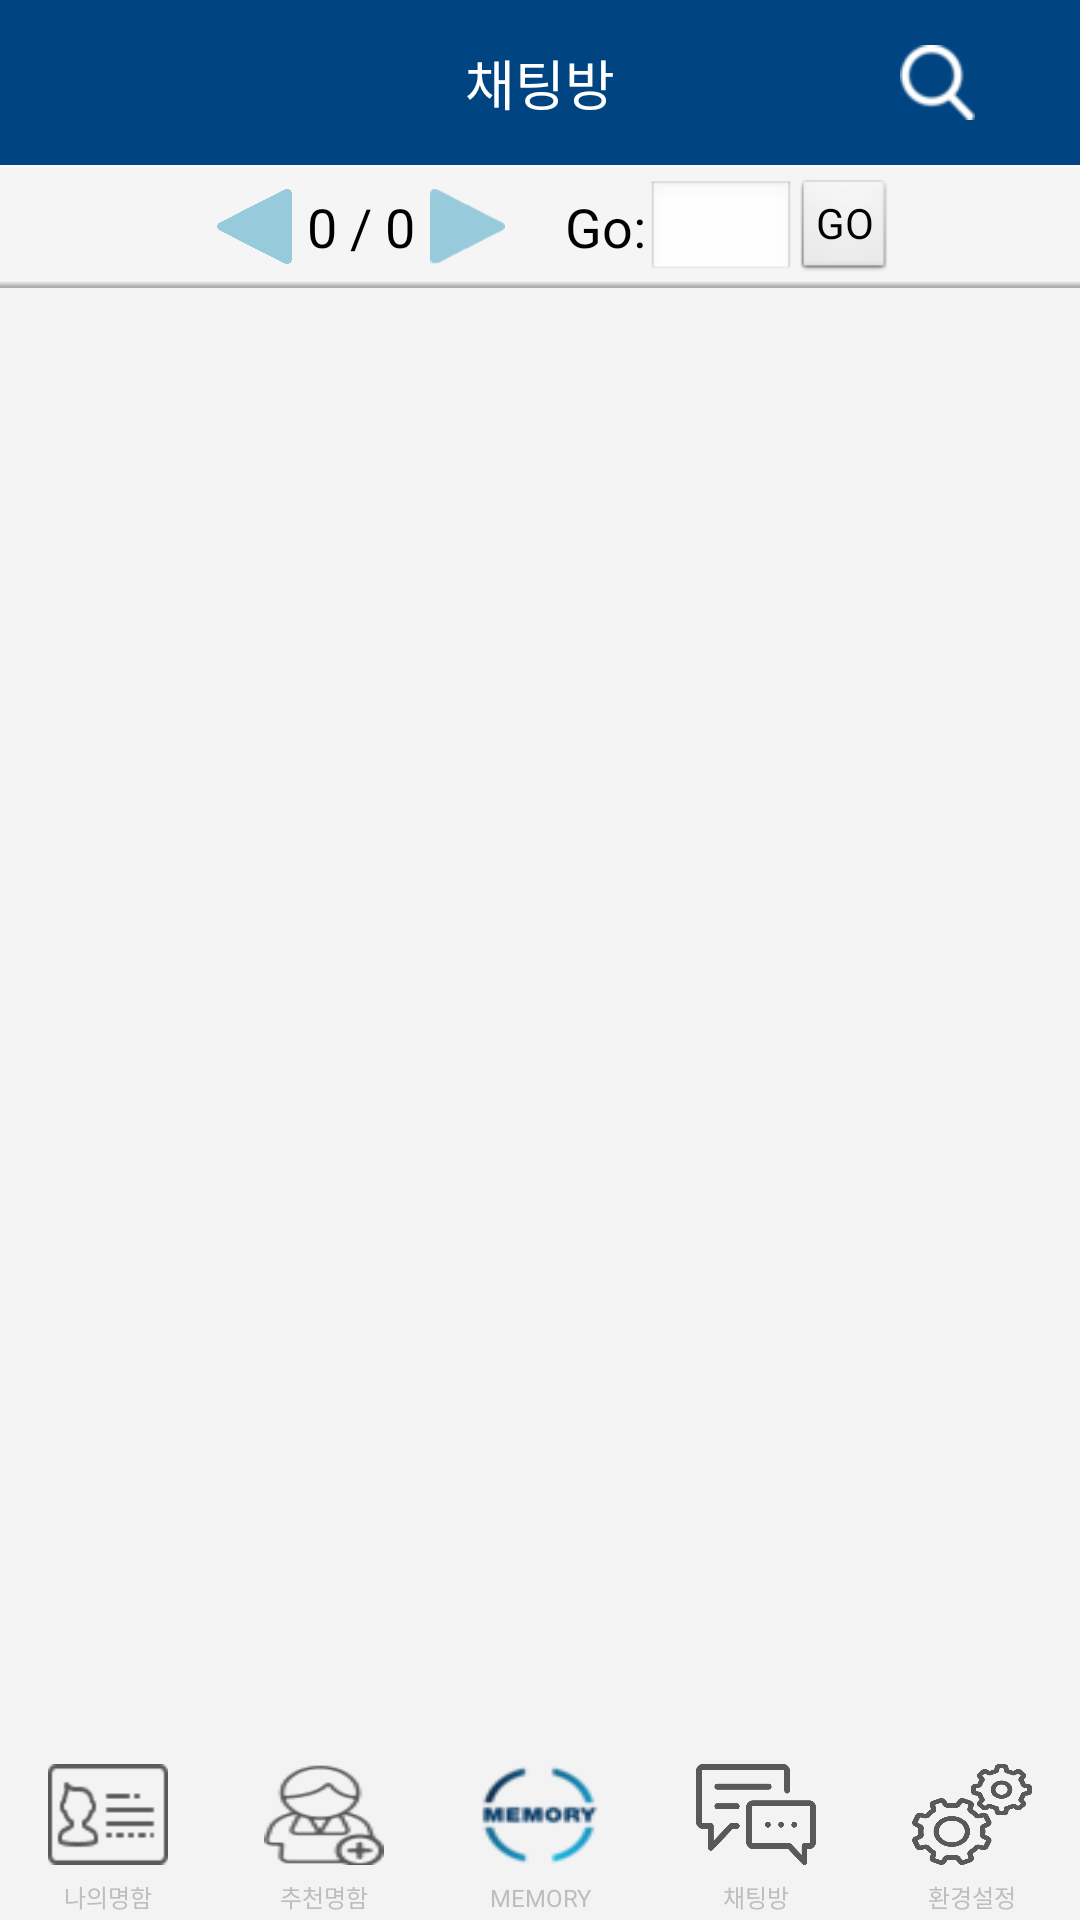

Produce the Android XML layout that renders to this screen, including the resource entries it uses.
<!-- AndroidManifest.xml: application theme android:Theme.NoTitleBar -->
<!-- res/layout/chatroomlist_2140.xml -->
<?xml version="1.0" encoding="utf-8"?>
<LinearLayout 
    xmlns:android="http://schemas.android.com/apk/res/android"
    xmlns:app="http://schemas.android.com/apk/res-auto"
    android:id="@+id/all"
    android:layout_width="fill_parent"
    android:layout_height="fill_parent"
    android:background="@color/univ_search_gray"
    android:orientation="vertical" >

    <LinearLayout
        android:layout_width="match_parent"
        android:layout_height="0dp"
        android:layout_weight="1"
        android:orientation="vertical" 
        android:background="@color/univ_search_gray">

        <LinearLayout
            android:layout_width="match_parent"
            android:layout_height="55dp"
            android:layout_weight="0"
            android:background="@color/colorAccent">

            <LinearLayout
                android:layout_width="match_parent"
                android:layout_height="match_parent"
                android:layout_weight="1"
                android:gravity="left"
                android:orientation="horizontal">

            </LinearLayout>

            <LinearLayout
                android:layout_width="match_parent"
                android:layout_height="match_parent"
                android:layout_weight="1"
                android:gravity="center_vertical|center"
                android:orientation="horizontal">

                <TextView
                    android:id="@+id/textView4"
                    android:layout_width="wrap_content"
                    android:layout_height="wrap_content"
                    android:layout_weight="1"
                    android:gravity="center"
                    android:text="채팅방"
                    android:textColor="@color/color_white"
                    android:textSize="18dp" />
            </LinearLayout>

            <LinearLayout
                android:layout_width="match_parent"
                android:layout_height="match_parent"
                android:layout_weight="1"
                android:gravity="right"
                android:orientation="horizontal">

                <LinearLayout
                    android:layout_width="match_parent"
                    android:layout_height="match_parent"
                    android:layout_weight="1"
                    android:orientation="horizontal"></LinearLayout>

                <LinearLayout
                    android:layout_width="match_parent"
                    android:layout_height="match_parent"
                    android:layout_weight="1"
                    android:orientation="horizontal"></LinearLayout>

                <LinearLayout
                    android:layout_width="match_parent"
                    android:layout_height="match_parent"
                    android:layout_weight="1"
                    android:orientation="horizontal">

                    <ImageView
                        android:id="@+id/imageView3"
                        android:layout_width="25dp"
                        android:layout_height="25dp"
                        android:layout_gravity="center_vertical"
                        android:background="@drawable/search_icon" />
                </LinearLayout>

                <LinearLayout
                    android:layout_width="match_parent"
                    android:layout_height="match_parent"
                    android:layout_weight="1"
                    android:orientation="horizontal"></LinearLayout>

            </LinearLayout>
        </LinearLayout>

        <LinearLayout
            android:layout_width="fill_parent"
            android:layout_height="41dp"
            android:layout_gravity="center_vertical|center_horizontal|center"
            android:layout_weight="0"
            android:background="@drawable/sub_menu_bar"
            android:gravity="center" >

            <LinearLayout
                android:id="@+id/pageNavi"
                android:layout_width="wrap_content"
                android:layout_height="match_parent"
                android:layout_gravity="center_vertical|center_horizontal|center"
                android:layout_marginLeft="10dip"
                android:gravity="center" >

                <ImageButton
                    android:id="@+id/prev"
                    android:layout_width="25dp"
                    android:layout_height="25dp"
                    android:background="@drawable/left"
                    android:gravity="center" />

                <TextView
                    android:id="@+id/pageIndex"
                    android:layout_width="wrap_content"
                    android:layout_height="wrap_content"
                    android:layout_marginLeft="5dp"
                    android:layout_marginRight="5dp"
                    android:gravity="center"
                    android:text="0 / 0"
                    android:textColor="#ff000000"
                    android:textSize="18sp" />

                <ImageButton
                    android:id="@+id/next"
                    android:layout_width="25dp"
                    android:layout_height="25dp"
                    android:layout_marginRight="5dip"
                    android:background="@drawable/right"
                    android:gravity="center" />

                <TextView
                    android:id="@+id/TextView01"
                    android:layout_width="wrap_content"
                    android:layout_height="wrap_content"
                    android:layout_marginLeft="15dp"
                    android:gravity="center"
                    android:text="Go:"
                    android:textColor="#ff000000"
                    android:textSize="18sp" />

                <EditText
                    android:id="@+id/gotopage"
                    android:layout_width="50dp"
                    android:layout_height="33dp"
                    android:layout_marginTop="1dp"
                    android:layout_weight="1"
                    android:ems="10"
                    android:gravity="center"
                    android:inputType="number"
                    android:paddingBottom="5dp"
                    android:paddingLeft="2dp"
                    android:paddingRight="2dp"
                    android:paddingTop="2dp" />

                <Button
                    android:id="@+id/gotoBtn"
                    style="?android:attr/buttonStyleSmall"
                    android:layout_width="wrap_content"
                    android:layout_height="33dp"
                    android:layout_marginTop="1dp"
                    android:gravity="center"
                    android:text="GO" />

            </LinearLayout>

        </LinearLayout>

        <LinearLayout 
            android:id="@+id/rightToleft"
            android:layout_width="match_parent"
            android:layout_height="wrap_content"
            android:layout_weight="0"
            android:orientation="vertical" >

            <ListView
                android:id="@+id/chatRoomList"
                android:layout_width="fill_parent"
                android:layout_height="fill_parent"
                android:layout_marginBottom="3dip"
                android:layout_weight="0"
                android:background="@color/univ_search_gray"
                android:divider="@color/univ_search_gray"
                android:dividerHeight="1dp"
                android:fadingEdge="none|vertical"
                android:transcriptMode="disabled" >
            </ListView>

        </LinearLayout>

    </LinearLayout>

    <include layout="@layout/buttom_menu"></include>



</LinearLayout>
<!-- res/layout/buttom_menu.xml (included above) -->
<?xml version="1.0" encoding="utf-8"?>
	<LinearLayout xmlns:android="http://schemas.android.com/apk/res/android"
		android:id="@+id/bottomBar"
		android:layout_width="match_parent"
		android:layout_height="55dp"
		android:layout_weight="0"
		android:gravity="bottom"
		android:orientation="horizontal">


		<LinearLayout
			android:layout_width="match_parent"
			android:layout_height="match_parent"
			android:orientation="horizontal">

			<LinearLayout
				android:layout_width="match_parent"
				android:layout_height="match_parent"
				android:layout_weight="1"
				android:gravity="center"
				android:orientation="vertical">

				<ImageView
					android:id="@+id/myCardIV"
					android:layout_width="40dp"
					android:layout_height="30dp"
					android:layout_marginTop="3dp"
					android:layout_marginBottom="3dp"
					android:layout_weight="1"
					android:background="@drawable/mycard_icon" />

				<TextView
					android:id="@+id/textView17"
					android:layout_width="match_parent"
					android:layout_height="wrap_content"
					android:layout_weight="1"
					android:gravity="center"
					android:text="나의명함"
					android:textSize="8sp" />

			</LinearLayout>

			<LinearLayout
				android:layout_width="match_parent"
				android:layout_height="match_parent"
				android:layout_weight="1"
				android:gravity="center"
				android:orientation="vertical">

				<ImageView
					android:id="@+id/reCardIV"
					android:layout_width="40dp"
					android:layout_height="30dp"
					android:layout_marginTop="3dp"
					android:layout_marginBottom="3dp"
					android:layout_weight="1"
					android:background="@drawable/re_card_icon" />

				<TextView
					android:id="@+id/textView23"
					android:layout_width="match_parent"
					android:layout_height="wrap_content"
					android:layout_weight="1"
					android:gravity="center"
					android:text="추천명함"
					android:textSize="8sp" />
			</LinearLayout>

			<LinearLayout
				android:layout_width="match_parent"
				android:layout_height="match_parent"
				android:layout_weight="1"
				android:gravity="center"
				android:orientation="vertical">

				<ImageView
					android:id="@+id/mainIV"
					android:layout_width="40dp"
					android:layout_height="30dp"
					android:layout_marginTop="3dp"
					android:layout_marginBottom="3dp"
					android:layout_weight="1"
					android:background="@drawable/main_icon" />

				<TextView
					android:id="@+id/textView20"
					android:layout_width="match_parent"
					android:layout_height="wrap_content"
					android:layout_weight="1"
					android:gravity="center"
					android:text="MEMORY"
					android:textSize="8sp" />
			</LinearLayout>

			<LinearLayout
				android:layout_width="match_parent"
				android:layout_height="match_parent"
				android:layout_weight="1"
				android:gravity="center"
				android:orientation="vertical">

				<ImageView
					android:id="@+id/chatIV"
					android:layout_width="40dp"
					android:layout_height="30dp"
					android:layout_marginTop="3dp"
					android:layout_marginBottom="3dp"
					android:layout_weight="1"
					android:background="@drawable/chat_icon" />

				<TextView
					android:id="@+id/textView21"
					android:layout_width="match_parent"
					android:layout_height="wrap_content"
					android:layout_weight="1"
					android:gravity="center"
					android:text="채팅방"
					android:textSize="8sp" />
			</LinearLayout>

			<LinearLayout
				android:layout_width="match_parent"
				android:layout_height="match_parent"
				android:layout_weight="1"
				android:gravity="center"
				android:orientation="vertical">

				<ImageView
					android:id="@+id/systemIV"
					android:layout_width="40dp"
					android:layout_height="30dp"
					android:layout_marginTop="3dp"
					android:layout_marginBottom="3dp"
					android:layout_weight="1"
					android:background="@drawable/system_icon" />

				<TextView
					android:id="@+id/textView22"
					android:layout_width="match_parent"
					android:layout_height="wrap_content"
					android:layout_weight="1"
					android:gravity="center"
					android:text="환경설정"
					android:textSize="8sp" />
			</LinearLayout>

		</LinearLayout>
	</LinearLayout>
<!-- resources referenced by this layout -->
<resources>
  <color name="colorAccent">#004481</color>
  <color name="color_white">#ffffff</color>
  <color name="univ_search_gray">#f3f3f3</color>
  <!-- drawable chat_icon: png bitmap (drawable-hdpi, 2845 bytes) -->
  <!-- drawable left: png bitmap (drawable-hdpi, 20269 bytes) -->
  <!-- drawable main_icon: png bitmap (drawable-mdpi, 2599 bytes) -->
  <!-- drawable mycard_icon: png bitmap (drawable-hdpi, 440 bytes) -->
  <!-- drawable re_card_icon: png bitmap (drawable-hdpi, 773 bytes) -->
  <!-- drawable right: png bitmap (drawable-hdpi, 1354 bytes) -->
  <!-- drawable search_icon: png bitmap (drawable-ldpi, 991 bytes) -->
  <!-- drawable sub_menu_bar: png bitmap (drawable-hdpi, 1086 bytes) -->
  <!-- drawable system_icon: png bitmap (drawable-hdpi, 7162 bytes) -->
</resources>
